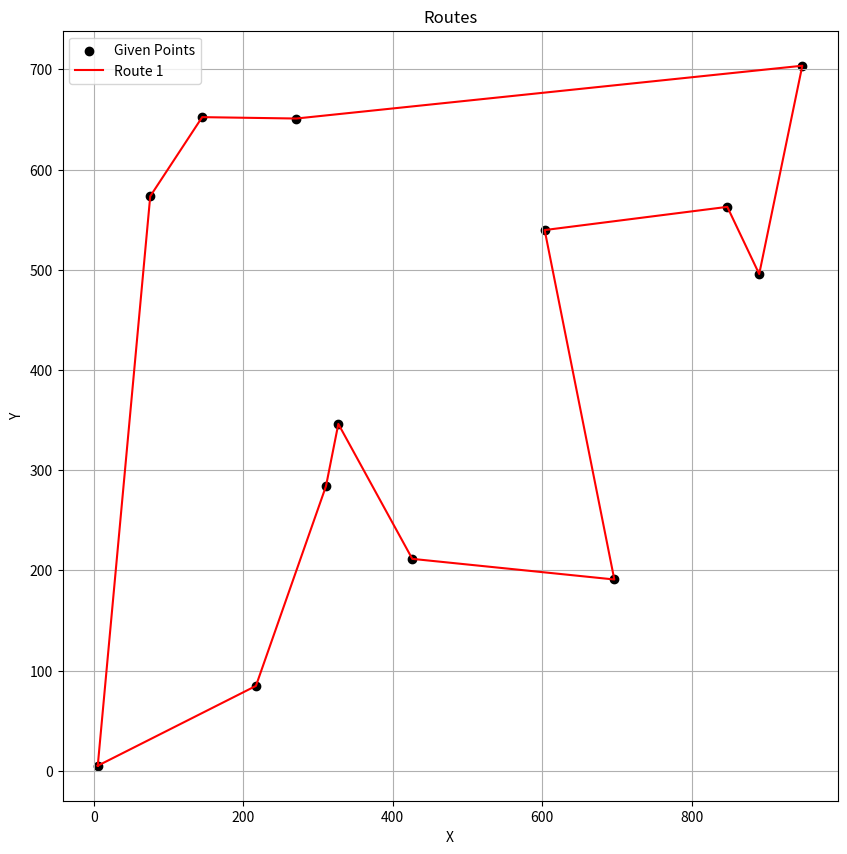

Here is the Python script that generated this plot:
import numpy as np
import matplotlib.pyplot as plt

def distance(point1, point2):
    return np.linalg.norm(point1 - point2)

def nearest_neighbor(task_points):
    final_tour = [task_points[0]]
    task_points = np.delete(task_points, 0, axis=0)
    while len(task_points) != 0:
        nrst_nghbr_indx = min(range(len(task_points)), key=lambda x: distance(final_tour[-1], task_points[x]))
        nrst_nghbr = task_points[nrst_nghbr_indx]
        final_tour.append(nrst_nghbr)
        task_points = np.delete(task_points, nrst_nghbr_indx, axis=0)
    final_tour.append(start_point)
    final_tour = np.array(final_tour)
    print(f'Final tour : {final_tour}')
    return final_tour


def distribute_tasks(points, num_robots): #marche bien
    # Divide points equally among robots
    num_points_per_robot = len(points) // num_robots
    print(f'Number of points per robot: {num_points_per_robot}')
    robot_tasks = []

    for i in range(num_robots):
        print(f'Building array for robot {i+1}')
        start_idx = i * num_points_per_robot
        print(f'Start index: {start_idx}')
        end_idx = start_idx + num_points_per_robot if i < num_robots - 1 else len(points)
        print(f'End index: {end_idx}')
        robot_tasks.append(points[start_idx:end_idx])
        print(f'Robot tasks at iteration {i+1} : {robot_tasks}')

    return robot_tasks

def plot_tours(routes,points):
    colors = ['r', 'g', 'b', 'cyan', 'orange']

    plt.figure(figsize=(figure_size,figure_size))

    plt.scatter(points[:, 0], points[:, 1], color ='black', label='Given Points')

    for i, route in enumerate(routes):
        plt.plot(route[:, 0], route[:, 1], color=colors[i], label=f'Route {i+1}')

    plt.xlabel('X')
    plt.ylabel('Y')
    plt.title('Routes')
    plt.grid(True)
    plt.legend()
    plt.show()


if __name__ == "__main__":
    # Generate random points for demonstration
    np.random.seed(232)
    num_points = 12
    figure_size = 10
    points = np.random.rand(num_points, 2) * 1000
    

    # Number of robots
    num_robots = 1

    # Distribute tasks among robots
    robot_tasks = distribute_tasks(points, num_robots)

    print(f'Robot tasks : {robot_tasks}')

    # Start point at the center of the grid
    start_point = np.array([5, 5])
    points = np.vstack([start_point, points])

    # Find tours for each robot
    tours = []
    for task in robot_tasks:
        #visited = set()
        print(f'Task : {task}')
        task_with_start = np.vstack([start_point, task])
        print(f'Task with start : {task_with_start}')
        tour = nearest_neighbor(task_with_start)  # Start from the central point
        tours.append(tour)

    # Plot all tours on one graph
    print(f"Tours : {tours}")
    plot_tours(tours, points)
